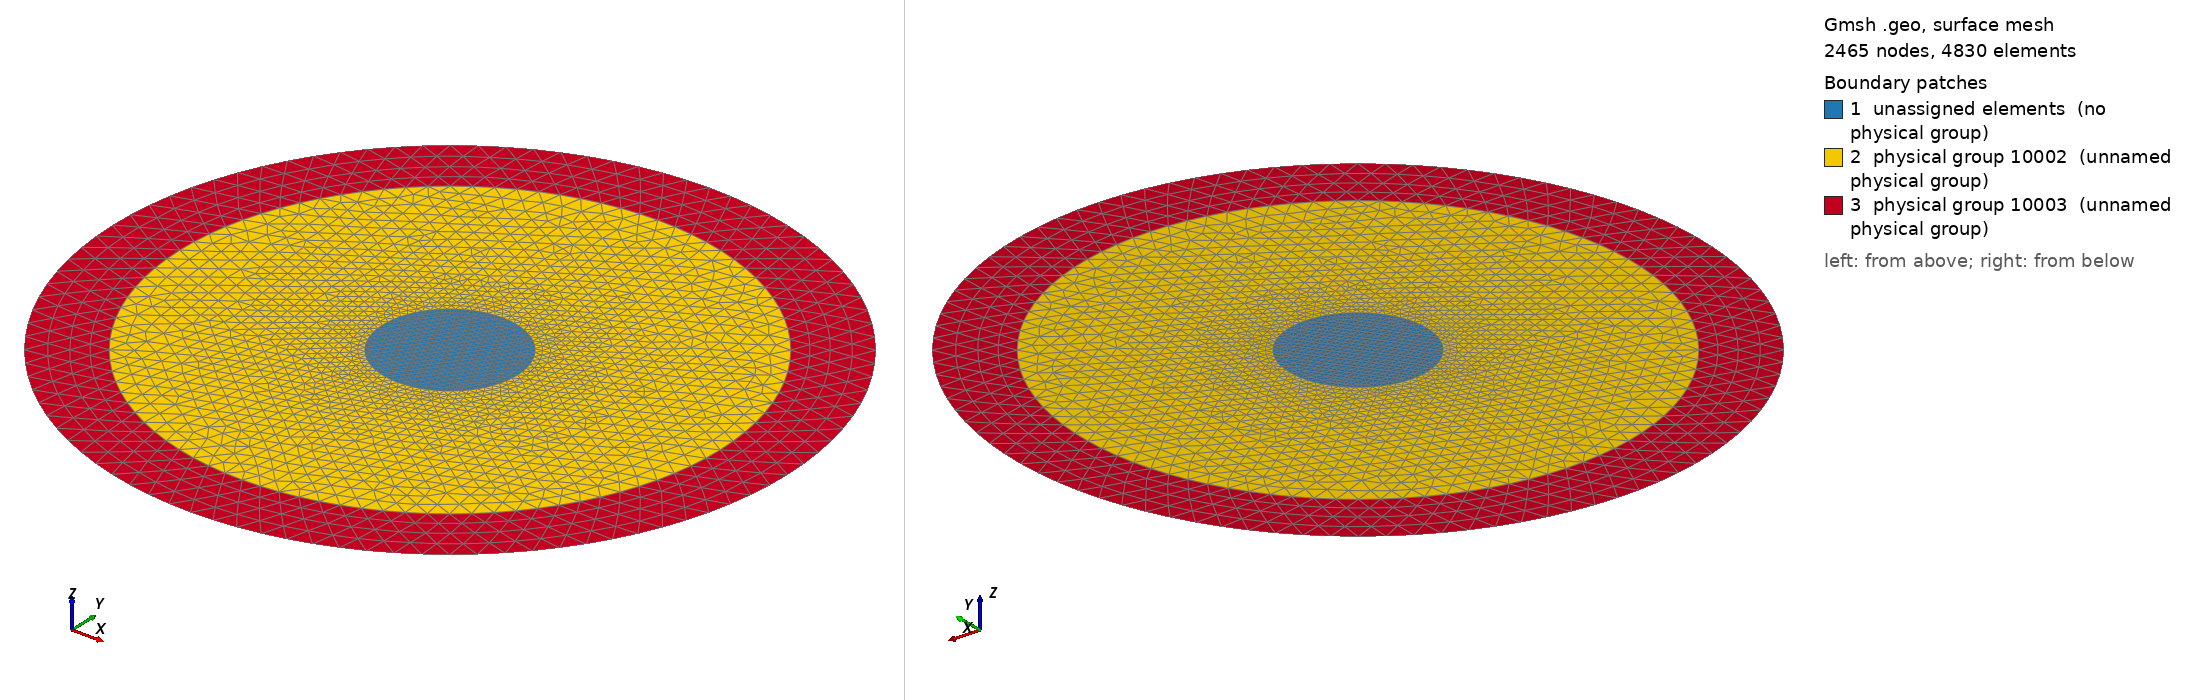

Gmsh geometry script, surface-meshed: 2465 nodes, 4830 surface elements. Boundary patches (legend numbers): 1 unassigned elements (no physical group), 2 physical group 10002 (unnamed physical group), 3 physical group 10003 (unnamed physical group). Left view from above one corner, right view from below the opposite corner. Legend entries are the model's physical surfaces; 'unassigned elements' are surfaces in no physical group. The drawing asked Gmsh for element sizes between 1% and 20% of the model's largest extent; the script's own settings can give other sizes.

=== electric.geo (drawn) ===

Mesh.MshFileVersion=1;

mm=0.001; //Millimeter
radius_core=0.5*mm;
radius_eps=2.*mm;
radius_hull=2.5*mm;

meshfactor=2;  //0.5 for finer mesh

mcentral=radius_core/30.*meshfactor;
m_core=radius_core/25.*meshfactor;
m_eps=radius_eps/30.*meshfactor;
m_hull=radius_hull/30.*meshfactor;

//Phsical names
FACE_CORE=10000;
FACE_EPS=10002;
FACE_HULL=10003;
LINE_OUTER=10004;


Point(1000)= {0,0,0, mcentral};
Point(1001)= {-radius_core,0,0, m_core};
Point(1002)= {radius_core,0,0, m_core};

Point(2001)= {-radius_eps,0,0, m_eps};
Point(2002)= {radius_eps,0,0, m_eps};

Point(3001)= {-radius_hull,0,0, m_hull};
Point(3002)= {radius_hull,0,0, m_hull};


Circle(111) = {1001,1000,1002};
Circle(112) = {1002,1000,1001};
Circle(121) = {2001,1000,2002};
Circle(122) = {2002,1000,2001};
Circle(131) = {3001,1000,3002};
Circle(132) = {3002,1000,3001};

Line Loop(211) = {111,112};
Line Loop(221) = {121,122};
Line Loop(231) = {131,132};

Plane Surface(301) = {211};
Plane Surface(302) = {221,211};
Plane Surface(303) = {231,221};

//Physical Surface (FACE_CORE)={301};
Physical Surface (FACE_EPS) ={302};
Physical Surface (FACE_HULL)={303};

//Physical Line (LINE_OUTER)={131,132};
